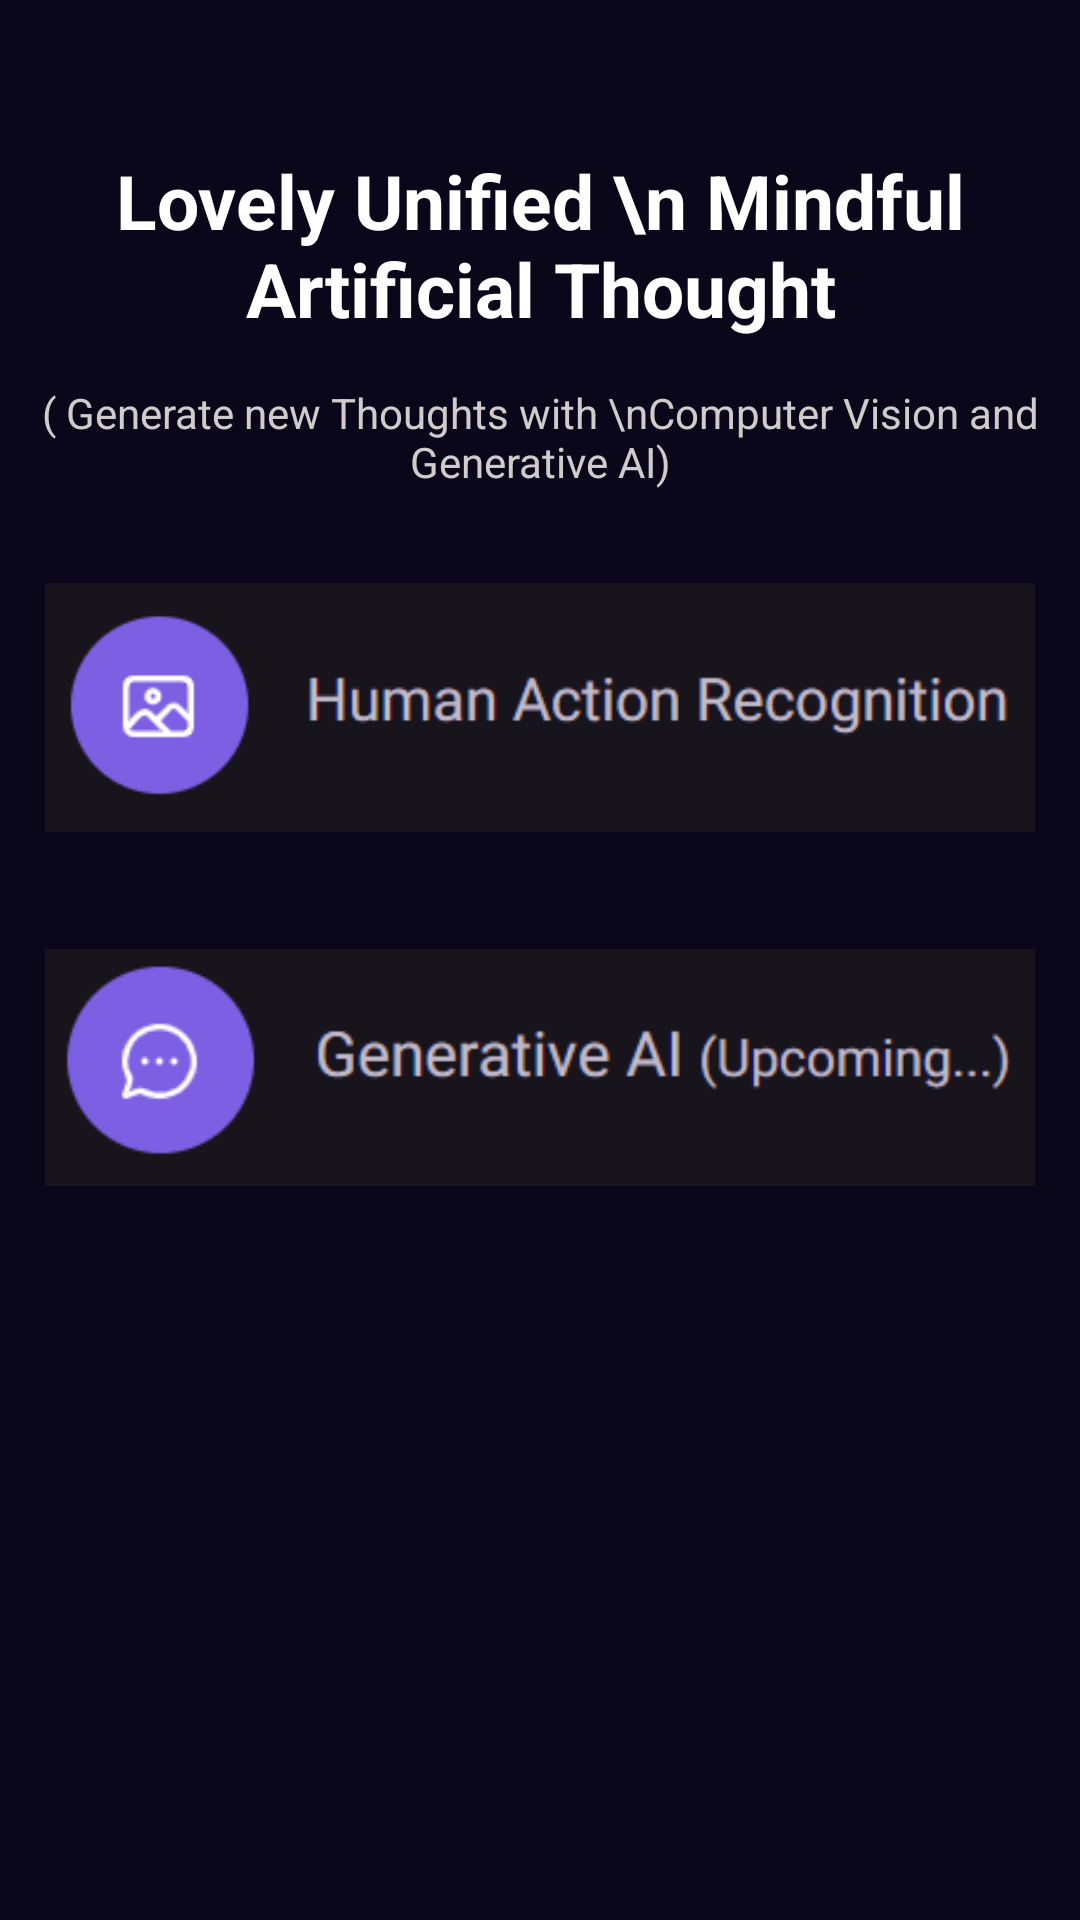

Layout XML and referenced resources for this Android screen:
<!-- AndroidManifest.xml: application theme Theme.LUMAT -->
<!-- res/layout/activity_main.xml -->
<?xml version="1.0" encoding="utf-8"?>
<androidx.constraintlayout.widget.ConstraintLayout xmlns:android="http://schemas.android.com/apk/res/android"
    xmlns:app="http://schemas.android.com/apk/res-auto"
    xmlns:tools="http://schemas.android.com/tools"
    android:layout_width="match_parent"
    android:layout_height="match_parent"
    android:background="@color/colorBG"
    tools:context=".MainActivity">


    <TextView
        android:id="@+id/textView"
        android:layout_width="wrap_content"
        android:layout_height="wrap_content"
        android:layout_marginTop="50dp"
        android:lines="2"
        android:text="Lovely Unified \n Mindful Artificial Thought"
        android:textAlignment="center"
        android:textColor="@color/white"
        android:textSize="25sp"
        android:textStyle="bold"
        app:layout_constraintEnd_toEndOf="parent"
        app:layout_constraintStart_toStartOf="parent"
        app:layout_constraintTop_toTopOf="parent" />

    <TextView
        android:id="@+id/textView2"
        android:layout_width="wrap_content"
        android:layout_height="wrap_content"
        android:layout_marginTop="15dp"
        android:lines="2"
        android:text="( Generate new Thoughts with \nComputer Vision and Generative AI)"
        android:textAlignment="center"
        android:textColor="#D1CBCB"
        app:layout_constraintEnd_toEndOf="@+id/textView"
        app:layout_constraintStart_toStartOf="@+id/textView"
        app:layout_constraintTop_toBottomOf="@+id/textView" />

    <ImageButton
        android:id="@+id/human_action_btn"
        android:layout_width="match_parent"
        android:layout_height="wrap_content"
        android:layout_marginStart="15dp"
        android:layout_marginTop="20dp"
        android:layout_marginEnd="15dp"
        android:background="@color/colorBG"
        android:scaleType="fitCenter"
        app:layout_constraintEnd_toEndOf="parent"
        app:layout_constraintHorizontal_bias="0.0"
        app:layout_constraintStart_toStartOf="parent"
        app:layout_constraintTop_toBottomOf="@+id/textView2"
        app:srcCompat="@drawable/button_a" />

    <ImageButton
        android:id="@+id/imageButton2"
        android:layout_width="match_parent"
        android:layout_height="wrap_content"
        android:layout_marginStart="15dp"
        android:layout_marginTop="20dp"
        android:layout_marginEnd="15dp"
        android:background="@color/colorBG"
        android:scaleType="fitCenter"
        app:layout_constraintEnd_toEndOf="parent"
        app:layout_constraintHorizontal_bias="0.0"
        app:layout_constraintStart_toStartOf="parent"
        app:layout_constraintTop_toBottomOf="@+id/human_action_btn"
        app:srcCompat="@drawable/button_b" />


    <ImageView
        android:id="@+id/backgroundImageView"
        android:layout_width="match_parent"
        android:layout_height="match_parent"
        android:scaleType="centerCrop"
        app:layout_constraintTop_toTopOf="parent"
        app:layout_constraintBottom_toBottomOf="parent"
        app:layout_constraintStart_toStartOf="parent"
        app:layout_constraintEnd_toEndOf="parent"
        android:elevation="-1dp"
        />

</androidx.constraintlayout.widget.ConstraintLayout>
<!-- resources referenced by this layout -->
<resources>
  <color name="colorBG">#0b071a</color>
  <color name="white">#FFFFFFFF</color>
  <!-- drawable button_a: png bitmap (drawable, 5072 bytes) -->
  <!-- drawable button_b: png bitmap (drawable, 5353 bytes) -->
  <style name="Theme.LUMAT" parent="Theme.MaterialComponents.NoActionBar">
          
          <item name="colorPrimary">@color/purple_500</item>
          <item name="colorPrimaryVariant">@color/purple_700</item>
          <item name="colorOnPrimary">@color/white</item>
          
          <item name="colorSecondary">@color/teal_200</item>
          <item name="colorSecondaryVariant">@color/teal_700</item>
          <item name="colorOnSecondary">@color/black</item>
          
          <item name="android:statusBarColor">?attr/colorPrimaryVariant</item>
          
      </style>
  <color name="purple_500">#FF6200EE</color>
  <color name="purple_700">#FF3700B3</color>
  <color name="teal_200">#FF03DAC5</color>
  <color name="teal_700">#FF018786</color>
  <color name="black">#FF000000</color>
</resources>
